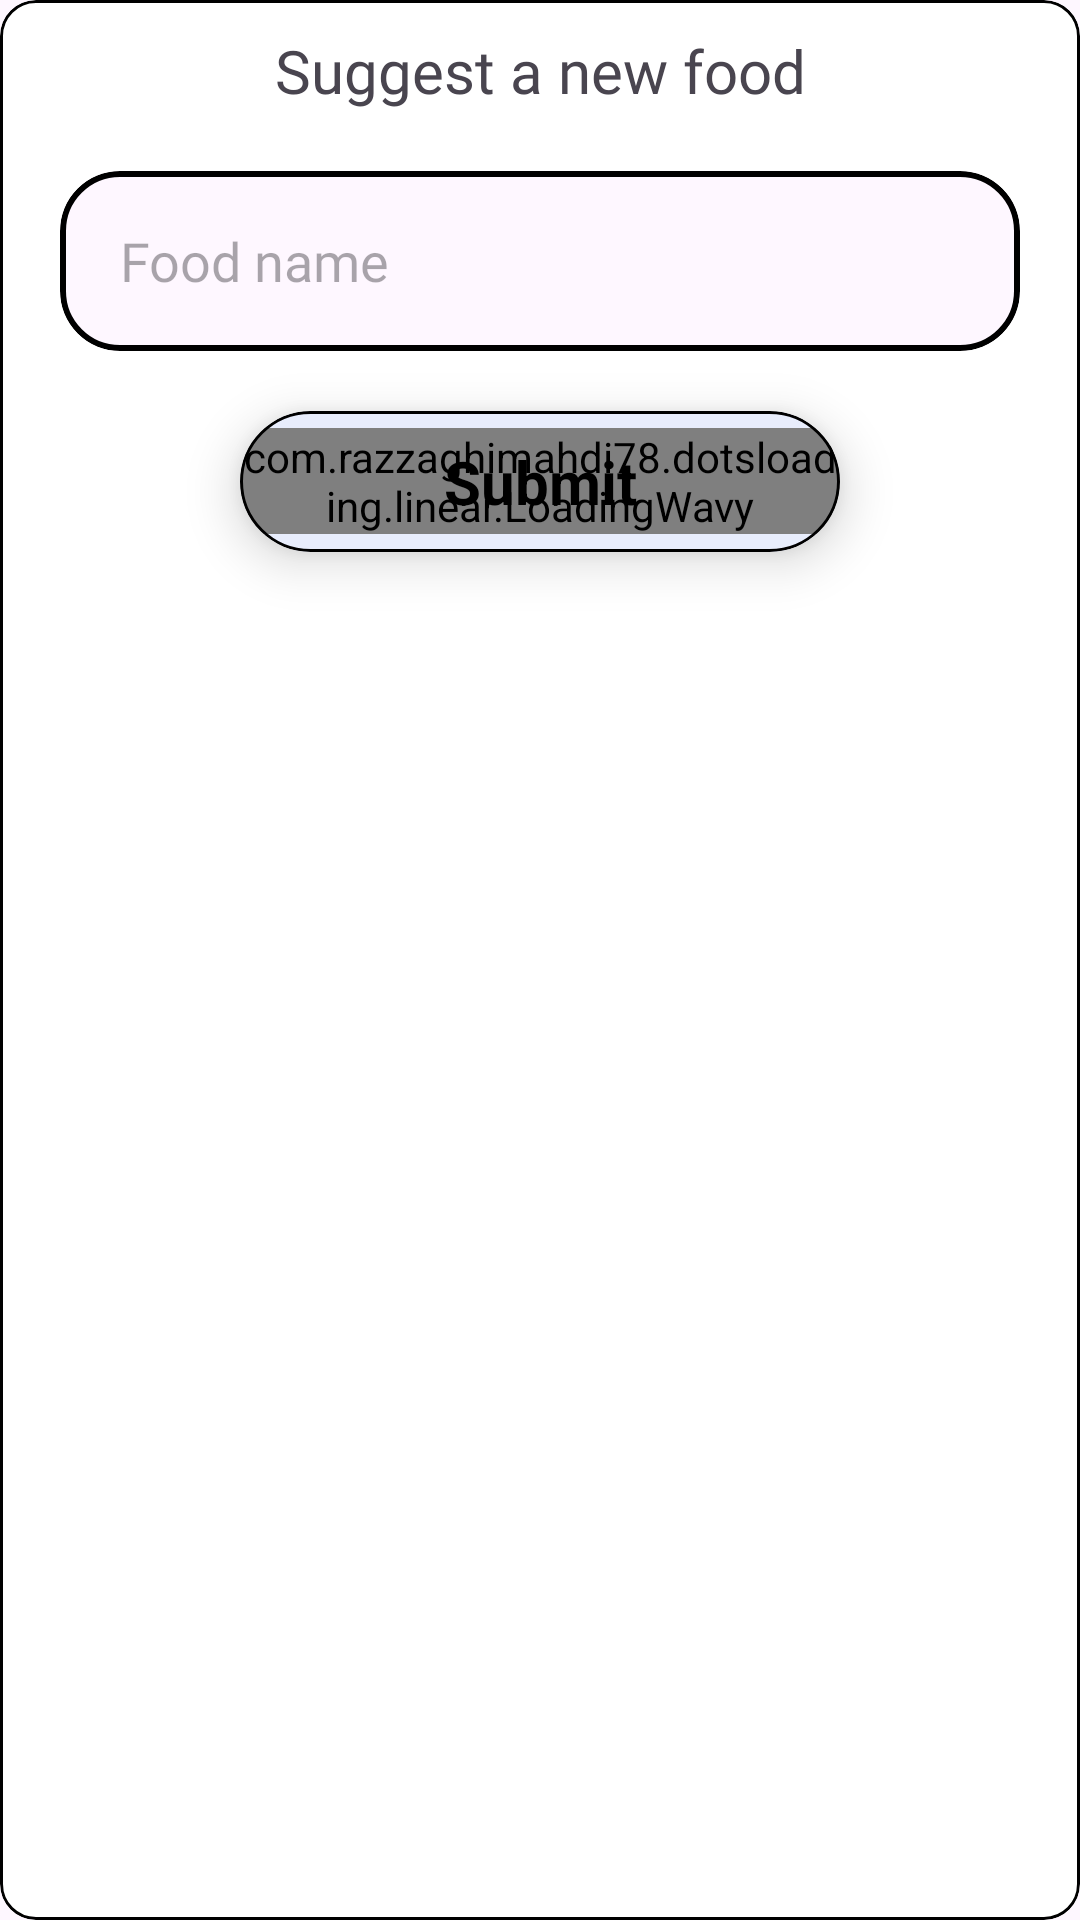

Write the Android layout XML for this screen, with the resource values it uses.
<!-- AndroidManifest.xml: application theme Theme.TypeD -->
<!-- res/layout/fragment_add_new_food_modal_list_dialog.xml -->
<?xml version="1.0" encoding="utf-8"?>
<com.google.android.material.card.MaterialCardView xmlns:android="http://schemas.android.com/apk/res/android"
    xmlns:tools="http://schemas.android.com/tools"
    xmlns:app="http://schemas.android.com/apk/res-auto"
    android:id="@+id/list"
    android:layout_width="match_parent"
    android:layout_height="match_parent"
    android:clipToPadding="false"
    android:orientation="vertical"
    android:paddingTop="@dimen/list_item_spacing_half"
    app:strokeColor="@color/black"
    app:strokeWidth="1dp"
    app:cardBackgroundColor="@color/white"
    android:paddingBottom="@dimen/list_item_spacing_half"
    tools:context=".CustomDialog.AddNewFoodModal">

    <LinearLayout
        android:layout_width="match_parent"
        android:layout_height="match_parent"
        android:orientation="vertical"
        >
        <TextView
            android:layout_width="match_parent"
            android:layout_height="wrap_content"
            android:textSize="20sp"
            android:layout_marginTop="10dp"
            android:textAlignment="center"
            android:fontFamily="@font/balsamiq_sans"
            android:text="Suggest a new food"
            >

        </TextView>
        <com.google.android.material.card.MaterialCardView
            android:layout_width="match_parent"
            android:layout_height="60dp"
            app:strokeColor="@color/black"
            app:strokeWidth="2dp"
            android:id="@+id/dobCard"
            android:layout_margin="20dp"
            android:layout_marginTop="10dp"
            app:cardCornerRadius="20dp">
            <LinearLayout
                android:layout_width="match_parent"
                android:layout_height="match_parent"
                android:orientation="horizontal">

                
                
                

                
                
                
                

                

                
                
                
                
                
                
                

                

                

                <EditText
                    android:fontFamily="@font/balsamiq_sans"
                    android:layout_width="match_parent"
                    android:layout_height="match_parent"
                    android:layout_marginLeft="20dp"
                    android:id="@+id/new_food_name"
                    android:background="@android:color/transparent"
                    android:hint="Food name" />
            </LinearLayout>
        </com.google.android.material.card.MaterialCardView>

        <com.google.android.material.card.MaterialCardView
            android:id="@+id/submit_button"
            android:layout_width="200dp"
            android:layout_height="wrap_content"
            android:layout_gravity="center_horizontal"
            android:orientation="vertical"
            app:cardBackgroundColor="@color/card_blue"
            app:cardCornerRadius="25dp"
            android:layout_marginBottom="20dp"
            app:cardElevation="10dp"
            app:strokeColor="@color/black"
            app:strokeWidth="1dp"
            app:layout_constraintBottom_toBottomOf="parent"
            app:layout_constraintEnd_toEndOf="parent"
            app:layout_constraintStart_toStartOf="parent"
            >

            
            
            
            
            
            
            
            
            
            
            
            <FrameLayout
                android:layout_width="match_parent"
                android:layout_height="match_parent">
                <com.razzaghimahdi78.dotsloading.linear.LoadingWavy
                    android:id="@+id/rotateloading"
                    android:layout_width="wrap_content"
                    android:layout_height="wrap_content"
                    app:dots_count="3"
                    app:dots_color="@color/black"
                    app:dots_duration="500"
                    app:dots_size="6dp"
                    android:layout_gravity="center"
                    app:layout_constraintBottom_toBottomOf="parent"
                    app:layout_constraintEnd_toEndOf="parent"
                    app:layout_constraintStart_toStartOf="parent"
                    app:layout_constraintTop_toTopOf="parent" />

            </FrameLayout>

            <TextView
                android:layout_width="match_parent"
                android:layout_height="wrap_content"
                android:layout_margin="10dp"
                android:fontFamily="sans-serif"
                android:text="Submit"
                android:id="@+id/text_submit"
                android:textAlignment="center"
                android:textColor="@color/black"
                android:textSize="20sp"
                android:textStyle="bold"></TextView>

            
            

        </com.google.android.material.card.MaterialCardView>



    </LinearLayout>

</com.google.android.material.card.MaterialCardView>
<!-- resources referenced by this layout -->
<resources>
  <color name="black">#FF000000</color>
  <color name="card_blue">#E8EDFC</color>
  <color name="white">#FFFFFFFF</color>
  <style name="Theme.TypeD" parent="Base.Theme.TypeD" />
  <style name="Base.Theme.TypeD" parent="Theme.Material3.Light.NoActionBar">
           <item name="colorPrimaryDark">@color/black</item>
          <item name="colorPrimary">@color/black</item>
          <item name="toolbarStyle">@style/Widget.MaterialComponents.Toolbar.PrimarySurface</item>
      </style>
</resources>
